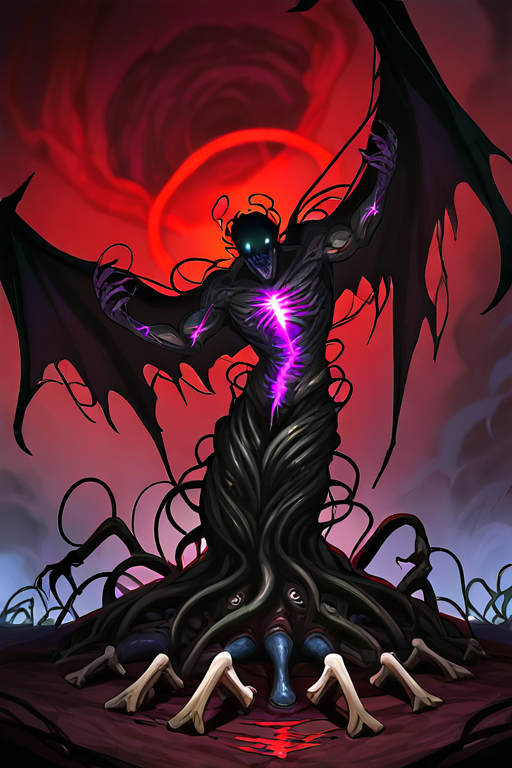
Generation parameters embedded in this image by AUTOMATIC1111 Stable Diffusion web UI or a fork of it (Forge, ...) (PNG 'parameters' text chunk):
corrupted entity embodying decay creature gaining strength as its flesh rots, skin peeling away revealing glowing veins of toxic energy, bone and muscle exposed and pulsing with corrupted power, surrounded by a swirling cloud of green spores and rot, chained by its own flesh yet growing stronger with each passing second, cursed sigils carved into its skin, leaking ichor fueling its mutation, monstrous form mid-transformation, half-decayed wings sprouting, multiple twisted limbs emerging from its torso, eyes glowing with sickly hunger for life and entropy, dramatic lighting, dark fantasy horror aesthetic, grotesque elegance, terrifying evolution through decay, ultra detailed concept art
Negative prompt: multiple images,watermark,text,cute, clean, shiny, cartoonish, healthy, flat, empty background, elegant
Steps: 20, Sampler: DPM++ 2M, Schedule type: Karras, CFG scale: 8, Seed: 963931749, Size: 512x768, Model hash: bdb59bac77, Model: waiNSFWIllustrious_v140, Version: v1.10.1